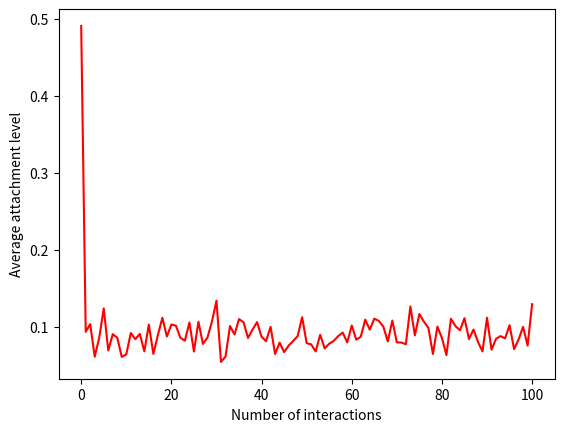

Recreate this plot in Python.
import random
import statistics
import matplotlib.pyplot as plt
import math

class AgeGroup:
    A_25_34 = 2
    A_35_44 = 3
    A_45_54 = 4
    A_55_64 = 5
    A_65_74 = 6
    A_75 = 7

class Gender:
    MALE = 0
    FEMALE = 1

class Area:
    URBAN = 0
    SEMI_URBAN = 1
    RURAL = 2

class Education:
    PRIMARY = 0
    HS = 1
    BACHELOR = 2
    VT = 3
    MASTER = 4

class Relation:
    INNER_CIRCLE = 0
    OUTER_CIRCLE = 1
    OTHER = 2

class Assign:
    def calculate_by_distribution(self, dist:dict):
        """
        Selects categories based on pre-defined probability distributions
        """
        target = random.uniform(0, 1)
        stack = 0
        for attr, dist in dist.items():
            stack += dist
            if stack >= target:
                return attr

    def age(self) -> int: # Assign an age based on the below distribution
        distribution = {
            AgeGroup.A_25_34: 0.12,
            AgeGroup.A_35_44: 0.14,
            AgeGroup.A_45_54: 0.16,
            AgeGroup.A_55_64: 0.18,
            AgeGroup.A_65_74: 0.20,
            AgeGroup.A_75: 0.20
        }
        return self.calculate_by_distribution(distribution)

    def gender(self) -> Gender: # Assign a gender based on the below distribution
        # 48.5% Male :: 51.5% Female
        return [Gender.MALE, Gender.FEMALE][random.uniform(0, 1)>=0.485]
    
    def area(self) -> Area: # Assign an area based on the below distribution
        distribution = {
            Area.URBAN: 0.5,
            Area.SEMI_URBAN: 0.3,
            Area.RURAL: 0.2
        }
        return self.calculate_by_distribution(distribution)
    
    def education(self) -> Education: # Assign an education based on the below distribution
        distribution = {
            Education.PRIMARY: 0.02,
            Education.HS: 0.48,
            Education.VT: 0.2,
            Education.BACHELOR: 0.2,
            Education.MASTER: 0.1,
        }
        return self.calculate_by_distribution(distribution)

    def attachment(self, agent:'Agent', base_clamp:tuple=(0.1, 0.6)) -> tuple[float]:
        '''
        Calculates an attachment value from 0 to 1, through two steps.
        First, each agent is assigned a random value between 0.1 and 0.6.
        Second, each of the following features give an additional 0.1:
        female, older than 44, rural dweller, master's degree.
        '''

        orig = value = random.uniform(*base_clamp)

        if agent.age > AgeGroup.A_35_44:
            value += 0.1

        if agent.gender == Gender.FEMALE:
            value += 0.1

        if agent.education == Education.MASTER:
            value += 0.1

        if agent.area == Area.RURAL:
            value += 0.1

        assert 0 <= value <= 1 # Ensure this attachment value does not exceed 1
        return round(orig, 2), round(value, 2)
        # Return the original random value as well, to see how his traits affect his attachment

class Agent:
    def __init__(self):
        """
        Generates a random agent on initialisation
        """
        assign = Assign()
        self.age = assign.age()
        self.gender = assign.gender()
        self.area = assign.area()
        self.education = assign.education()
        self.orig_attachment, self.attachment = assign.attachment(self)
        self.group = []

    def hardcode(self, age:AgeGroup, gender:Gender, area:Area, education:Education, attachment:float=None):
        """
        Allows a hard-coded agent to be created. Attachment parameter is optional.
        One can experiment with different traits and observe how the calculated
        attachment level varies depending on the values chosen for the various traits.
        """
        assign = Assign()
        self.age = age
        self.gender = gender
        self.area = area
        self.education = education
        self.orig_attachment, self.attachment = (-1.0, attachment) if attachment else assign.attachment()

    def format(self):
        """
        Creates a formatted string of the
        agent to visualize its traits.
        """
        age_format = {
            AgeGroup.A_25_34: '25-34',
            AgeGroup.A_35_44: '35-44',
            AgeGroup.A_45_54: '45-54',
            AgeGroup.A_55_64: '55-64',
            AgeGroup.A_65_74: '65-74',
            AgeGroup.A_75: '75+'
        }

        gender_format = {
            Gender.MALE: 'Male',
            Gender.FEMALE: 'Female'
        }

        area_format = {
            Area.URBAN: 'Urban',
            Area.SEMI_URBAN: 'Semi-Rural',
            Area.RURAL: 'Rural'
        }

        education_format = {
            Education.PRIMARY: 'Primary',
            Education.HS: 'High-school',
            Education.VT: 'Vocational Training',
            Education.BACHELOR: 'Bachelor',
            Education.MASTER: 'Master',
        }

        age = age_format.get(self.age)
        gender = gender_format.get(self.gender)
        area = area_format.get(self.area)
        education = education_format.get(self.education)

        return f'{age} :: {gender} :: {area} :: {education} :: {self.attachment} :: {self.orig_attachment}'


def interact_opinion(agent:'Agent', _agent:'Agent', constant=0.05):
    """
    This interaction makes it harder for extreme opinions
    to be changed. An attachment value close to 0.5 will
    be more easily influenced than one at 0.1 or 0.9.
    """

    a_influence = (0.5-abs(0.5-agent.attachment))/0.5 * constant
    _a_influence = (0.5-abs(0.5-_agent.attachment))/0.5 * constant

    if agent.attachment > _agent.attachment:
        agent.attachment -= a_influence
        _agent.attachment += _a_influence
    else:
        agent.attachment += a_influence
        _agent.attachment -= _a_influence

def get_shared_traits(agent:'Agent', _agent:'Agent', traits=['age', 'gender', 'area', 'education']):
    '''
    Return the number of shared traits between two agents
    '''
    return sum([getattr(agent, attr) == getattr(_agent, attr) for attr in traits])


def probability_interaction_shared(agent:'Agent', _agent:'Agent', total_traits=4):
    '''
    Calculates the probability of an interaction between
    two agents based on the similarity of their traits.
    '''
    return get_shared_traits(agent, _agent) / total_traits

def assign_group():
    kinship_distribution = {
        Relation.INNER_CIRCLE: 0.01,
        Relation.OUTER_CIRCLE: 0.05,
        Relation.OTHER: 0.96
    }

    assign = Assign()
    return assign.calculate_by_distribution(kinship_distribution)

def calculate_relatedness(group:Relation):
    distribution = {
        Relation.INNER_CIRCLE: 0.75,
        Relation.OUTER_CIRCLE: 0.40,
        Relation.OTHER: 0.1
    }

    assign = Assign()
    offset = 0.02

    relatedness = assign.calculate_by_distribution(distribution) * random.uniform(1-offset, 1+offset)

    return relatedness    

def calculate_transmission(group):
    transmission_map = {
        Relation.INNER_CIRCLE: {
            0.2: 0.05,
            0.4: 0.10,
            0.6: 0.12,
            0.8: 0.61,
            1.0: 0.12
        },
        Relation.OUTER_CIRCLE: {
            0.2: 0.05,
            0.4: 0.20,
            0.6: 0.50,
            0.8: 0.20,
            1.0: 0.05
        },
        Relation.OTHER: {
            0.2: 0.12,
            0.4: 0.61,
            0.6: 0.12,
            0.8: 0.10,
            1.0: 0.05
        }
    }

    assign = Assign()

    offset = 0.2
    transmission = assign.calculate_by_distribution(transmission_map.get(group))
    transmission -= random.uniform(0, offset)

    return transmission


def interaction_kinship(agent:'Agent', community:list['Agent'], epsilon=0):
    """
    Calculates the attachment of an agent
    based on his relations with the network
    """

    value = 0
    for _agent in community:
        group = assign_group()
        relatedness = calculate_relatedness(group)
        transmission = calculate_transmission(group)
        value += (relatedness * transmission * _agent.attachment) + epsilon

    agent.attachment = value


class Community:
    def __init__(self, size:int=100):
        """
        Generates a community of {size} agents
        """
        self.agents:list[Agent] = []
        for _ in range(size):
            self.agents.append(Agent())


    def interact(self, iterations:int=1, interaction_function=interact_opinion):
        """
        Makes the agents interact between them.
        """

        random.shuffle(self.agents)

        complete = []
        while len(self.agents) > 1:
            agent = self.agents.pop()
            _agent = self.agents.pop()

            if random.uniform(0, 1) < probability_interaction_shared(agent, _agent):
                interaction_function(agent, _agent)
                agent.attachment = round(agent.attachment, 2)
                _agent.attachment = round(_agent.attachment, 2)

            complete += [agent, _agent]
        self.agents = complete

        if iterations > 0:
            self.interact(iterations-1, interaction_function)

    def normalize(self):
        attachments = self.attachment_list()
        mn, mx = min(attachments), max(attachments)

        for agent in self.agents:
            agent.attachment = (agent.attachment-mn)/(mx-mn)

    def interact_group_wise(self, iterations:int=1):
        """
        Makes the agents interact between each other
        based on their kinship network.
        """

        random.shuffle(self.agents)

        for i in range(len(self.agents)):
            agent, selection = self.agents[i], self.agents[:i] + self.agents[i+1:]
            interaction_kinship(agent, selection)

        self.normalize()

        if iterations > 0:
            self.interact_group_wise(iterations-1)

    def attachment_list(self, gender=None, area=None):
        if area:
            return [agent.attachment for agent in self.agents if agent.area == area]
        if gender:
            return [agent.attachment for agent in self.agents if agent.gender == gender]
        return [agent.attachment for agent in self.agents]

    def get_average_attachment(self, gender=None, area=None):
        return statistics.mean(self.attachment_list(gender, area))


community = Community(100)
avrg = [community.get_average_attachment()]

for k in range(100):
    community.interact_group_wise()
    avrg.append(community.get_average_attachment())

plt.figure()
plt.plot(avrg, color='red')

plt.xlabel('Number of interactions')
plt.ylabel('Average attachment level')

plt.show()
